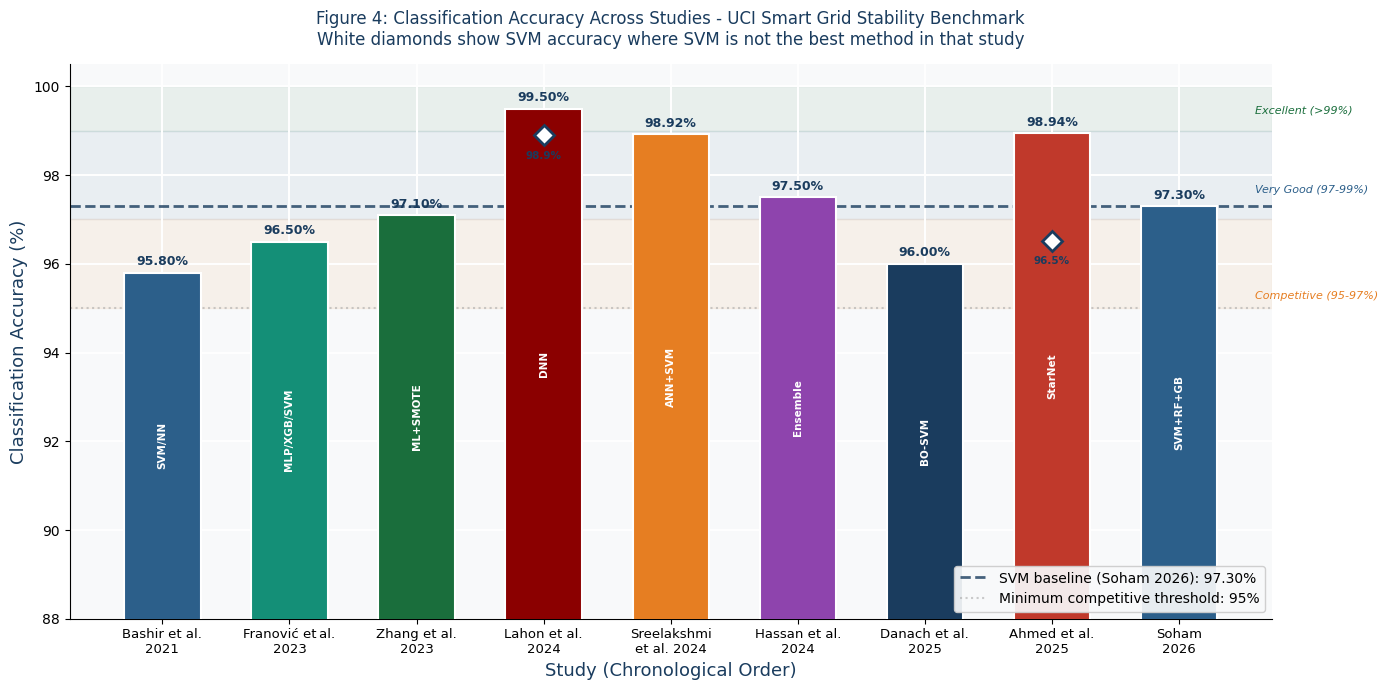

Python code for this plot:
"""
Figure 4: Accuracy Comparison Across Studies (2021-2026)
Author: Pablo Soham | Don Bosco Symposium on AI in Education 2026
Output: review_figures/fig4_accuracy_comparison.png (300 DPI)
Run:    python review_figures/fig4_accuracy_comparison.py
"""
import matplotlib
matplotlib.use('Agg')
import matplotlib.pyplot as plt
import numpy as np
import os

os.makedirs('review_figures', exist_ok=True)

BD='#1A3C5E'; BM='#2C5F8A'; GN='#1A6E3C'
OR='#E67E22'; RD='#8B0000'; TL='#148F77'; PU='#8E44AD'

plt.rcParams.update({'font.family':'DejaVu Sans','figure.facecolor':'white',
    'axes.facecolor':'#F8F9FA','axes.spines.top':False,'axes.spines.right':False,
    'axes.grid':True,'grid.color':'white','grid.linewidth':1.4})

studies=['Bashir et al.\n2021','Franović et al.\n2023','Zhang et al.\n2023',
    'Lahon et al.\n2024','Sreelakshmi\net al. 2024','Hassan et al.\n2024',
    'Danach et al.\n2025','Ahmed et al.\n2025','Soham\n2026']
best_acc=[95.8,96.5,97.1,99.5,98.92,97.5,96.0,98.94,97.30]
svm_acc=[95.8,96.5,None,98.9,98.92,None,96.0,96.52,97.30]
methods=['SVM/NN','MLP/XGB/SVM','ML+SMOTE','DNN','ANN+SVM',
    'Ensemble','BO-SVM','StarNet','SVM+RF+GB']
colors=[BM,TL,GN,RD,OR,PU,BD,'#C0392B',BM]

x=np.arange(len(studies))
fig,ax=plt.subplots(figsize=(14,7))

ax.axhspan(99,100,alpha=0.07,color=GN)
ax.axhspan(97,99,alpha=0.07,color=BM)
ax.axhspan(95,97,alpha=0.07,color=OR)

bars=ax.bar(x,best_acc,color=colors,edgecolor='white',linewidth=1.5,width=0.6,zorder=3)

for i,(sv,m) in enumerate(zip(svm_acc,[v is not None for v in svm_acc])):
    if m and sv != best_acc[i]:
        ax.plot(i,sv,'D',color='white',markersize=10,
            markeredgecolor=BD,markeredgewidth=2,zorder=5)
        ax.text(i,sv-0.35,f'{sv:.1f}%',ha='center',va='top',
            fontsize=7.5,color=BD,fontweight='bold')

for bar,val in zip(bars,best_acc):
    ax.text(bar.get_x()+bar.get_width()/2,bar.get_height()+0.1,
        f'{val:.2f}%',ha='center',va='bottom',fontsize=9,fontweight='bold',color=BD)

for bar,method in zip(bars,methods):
    ax.text(bar.get_x()+bar.get_width()/2,bar.get_height()/2+44,
        method,ha='center',va='center',fontsize=7.5,color='white',
        fontweight='bold',rotation=90)

ax.axhline(y=97.30,color=BD,lw=2,linestyle='--',alpha=0.8,
    label='SVM baseline (Soham 2026): 97.30%')
ax.axhline(y=95.0,color='#AAA',lw=1.5,linestyle=':',alpha=0.6,
    label='Minimum competitive threshold: 95%')

ax.set_xticks(x)
ax.set_xticklabels(studies,fontsize=9.5)
ax.set_ylim(88,100.5)
ax.set_ylabel('Classification Accuracy (%)',fontsize=13,color=BD)
ax.set_xlabel('Study (Chronological Order)',fontsize=13,color=BD)
ax.set_title('Figure 4: Classification Accuracy Across Studies - UCI Smart Grid Stability Benchmark\n'
    'White diamonds show SVM accuracy where SVM is not the best method in that study',
    fontsize=12,color=BD,pad=14)
ax.legend(loc='lower right',fontsize=10,framealpha=0.92)
ax.text(8.6,99.4,'Excellent (>99%)',fontsize=8,color=GN,style='italic')
ax.text(8.6,97.6,'Very Good (97-99%)',fontsize=8,color=BM,style='italic')
ax.text(8.6,95.2,'Competitive (95-97%)',fontsize=8,color=OR,style='italic')

plt.tight_layout()
plt.savefig('review_figures/fig4_accuracy_comparison.png',dpi=300,bbox_inches='tight')
plt.close()
print("Saved: review_figures/fig3_accuracy_comparison.png")
print("Saved: review_figures/fig4_accuracy_comparison.png")
